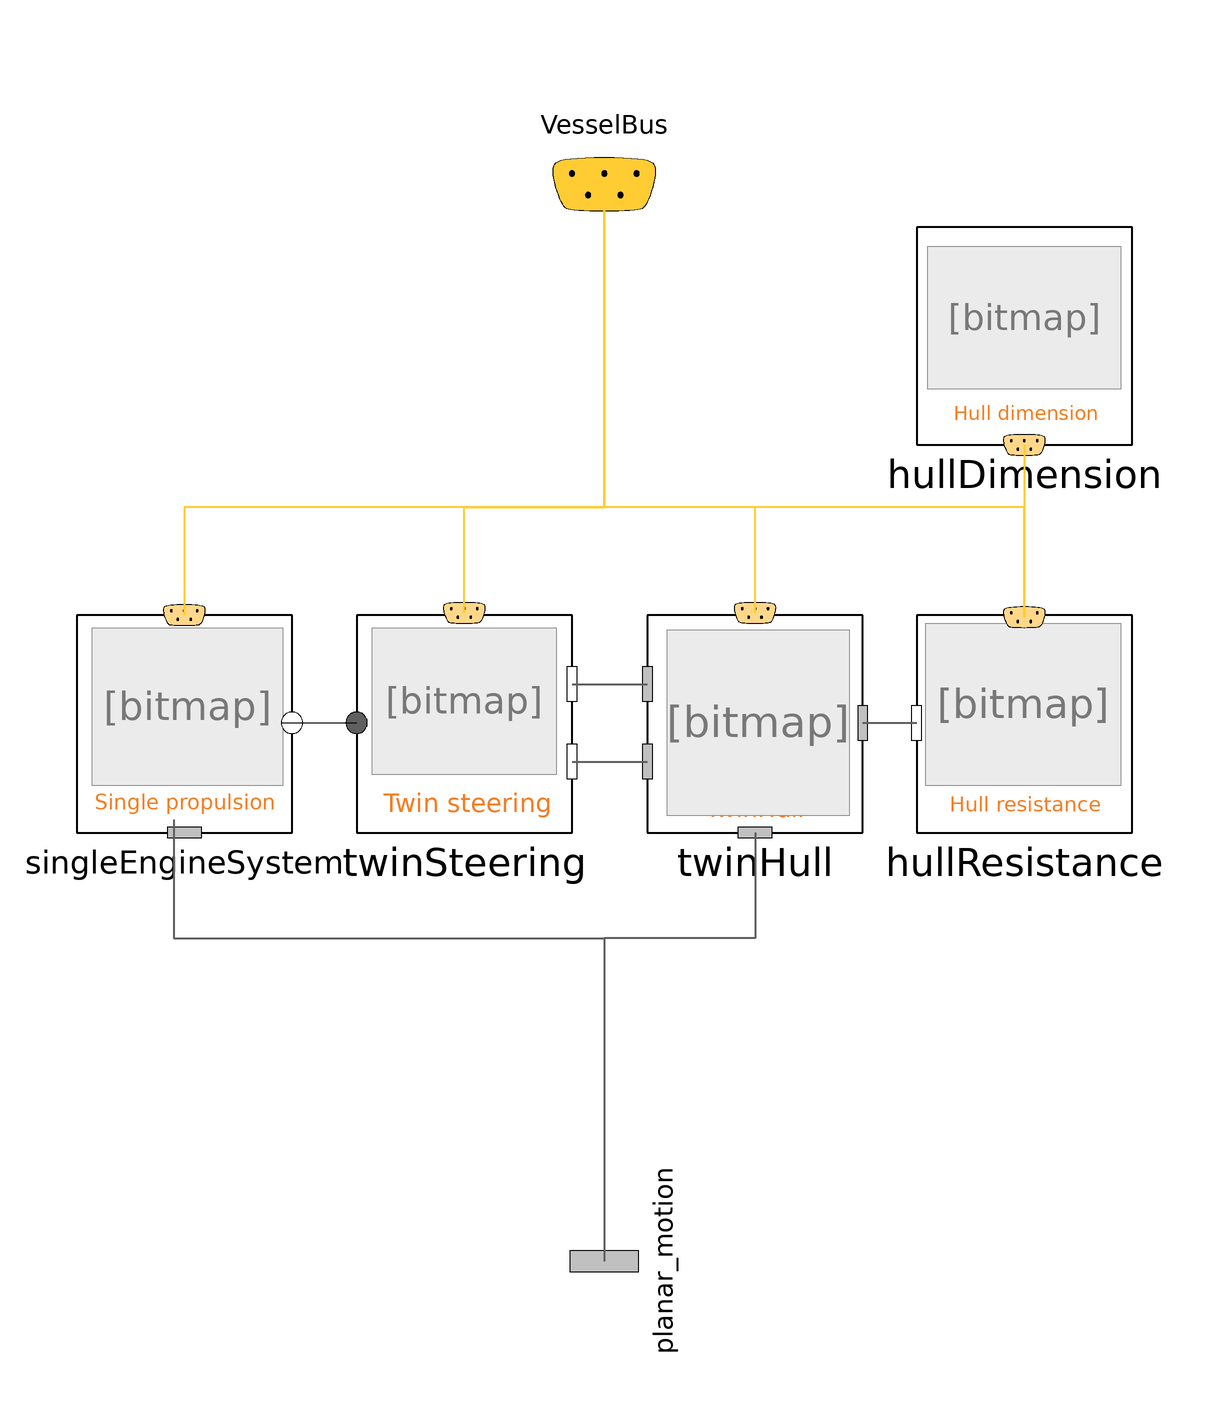

Above is the diagram view of the following Modelica model: its components placed by their Placement annotations and its connect equations drawn as lines.

model TwinProp "Twin Propulsion"
        import VesselEfficiency;
        extends Interfaces.BaseVessel;
        replaceable
          VesselEfficiency.Vessel.SteeringSystem.Templates.TwinSteeringSystem
          twinSteering constrainedby
          VesselEfficiency.Vessel.SteeringSystem.Interfaces.BaseTwinSteering
          annotation (Placement(transformation(extent={{-46,-20},{-6,20}})));
        replaceable
          VesselEfficiency.Vessel.PropulsionSystem.Templates.SinglePropulsionSystem
          singleEngineSystem constrainedby
          VesselEfficiency.Vessel.PropulsionSystem.Interfaces.BasePropulsionSystem
          annotation (Placement(transformation(extent={{-98,-20},{-58,20}})));
        replaceable VesselEfficiency.Vessel.Hull.Templates.TwinHull
                                                        twinHull constrainedby
          VesselEfficiency.Vessel.Hull.Interfaces.BaseTwinHull
          annotation (Placement(transformation(extent={{8,-20},{48,20}})));
        replaceable
          VesselEfficiency.Vessel.Hull.HullResistance.Templates.HullResistance
          hullResistance constrainedby
          VesselEfficiency.Vessel.Hull.HullResistance.Interfaces.HullResistanceBase
          annotation (Placement(transformation(extent={{58,-20},{98,20}})));
        replaceable
          VesselEfficiency.Vessel.Hull.HullDimension.Templates.HullDimension
          hullDimension constrainedby
          VesselEfficiency.Vessel.Hull.HullDimension.Interfaces.HullDimensionBase
          annotation (Placement(transformation(extent={{58,52},{98,92}})));
        Modelica.Icons.SignalBus VesselBus
          annotation (Placement(transformation(extent={{-20,80},{20,120}}),
              iconTransformation(extent={{-20,78},{20,118}})));
        Modelica.Mechanics.MultiBody.Interfaces.Frame_a planar_motion
          "connection to the planar motion"                                                             annotation(Placement(visible = true, transformation(origin = {0, -100}, extent = {{-16, -16}, {16, 16}}, rotation = 90), iconTransformation(origin={0,-102},    extent = {{-16, -16}, {16, 16}}, rotation = 90)));
      equation

        connect(VesselBus, singleEngineSystem.PropulsionBus) annotation (Line(
            points={{0,100},{0,40},{-78,40},{-78,20}},
            color={255,204,51},
            thickness=0.5), Text(
            string="%first",
            index=-1,
            extent={{-6,3},{-6,3}}));
        connect(twinSteering.SteeringBus, VesselBus) annotation (Line(
            points={{-26,20.4},{-26,20.4},{-26,40},{0,40},{0,100}},
            color={255,204,51},
            thickness=0.5), Text(
            string="%second",
            index=1,
            extent={{6,3},{6,3}}));
        connect(singleEngineSystem.frame_a, planar_motion) annotation (Line(
            points={{-80,-18},{-80,-40},{0,-40},{0,-100}},
            color={95,95,95},
            thickness=0.5));
        connect(twinHull.frame_planar, planar_motion) annotation (Line(
            points={{28,-20.4},{28,-40},{0,-40},{0,-100}},
            color={95,95,95},
            thickness=0.5));
        connect(singleEngineSystem.transmission, twinSteering.flange_a)
          annotation (Line(points={{-60,0},{-46,0}},   color={0,0,0}));
        connect(twinSteering.pod_left, twinHull.PodLeft) annotation (Line(
            points={{-6,7.2},{-6,7.2},{8,7.2}},
            color={95,95,95},
            thickness=0.5));
        connect(twinSteering.pod_right, twinHull.PodRight) annotation (Line(
            points={{-6,-7.2},{-6,-7.2},{8,-7.2}},
            color={95,95,95},
            thickness=0.5));
        connect(twinHull.frame_resistance, hullResistance.frame_resistance)
          annotation (Line(
            points={{48,0},{58,0}},
            color={95,95,95},
            thickness=0.5));
        connect(twinHull.HullBus, VesselBus) annotation (Line(
            points={{28,20.4},{28,40},{0,40},{0,100}},
            color={255,204,51},
            thickness=0.5), Text(
            string="%second",
            index=1,
            extent={{6,3},{6,3}}));
        connect(hullResistance.ResistanceBus, VesselBus) annotation (Line(
            points={{78,19.6},{78,40},{0,40},{0,100}},
            color={255,204,51},
            thickness=0.5), Text(
            string="%second",
            index=1,
            extent={{6,3},{6,3}}));
        connect(hullDimension.HullDimBus, hullResistance.ResistanceBus)
          annotation (Line(
            points={{78,51.6},{78,19.6},{78,19.6}},
            color={255,204,51},
            thickness=0.5));
        annotation(Diagram(coordinateSystem(preserveAspectRatio=false,   extent={{-100,
                  -100},{100,100}})),                                                                           Icon(coordinateSystem(preserveAspectRatio = false, extent={{-100,
                  -100},{100,100}}), graphics={                                                                                                    Text(origin={-6,
                    -134},                                                                                                    lineColor=
                    {244,125,35},                                                                                                    extent = {{-68, 82}, {72, 46}},
                textString="Twin Propulsion")}));
      end TwinProp;